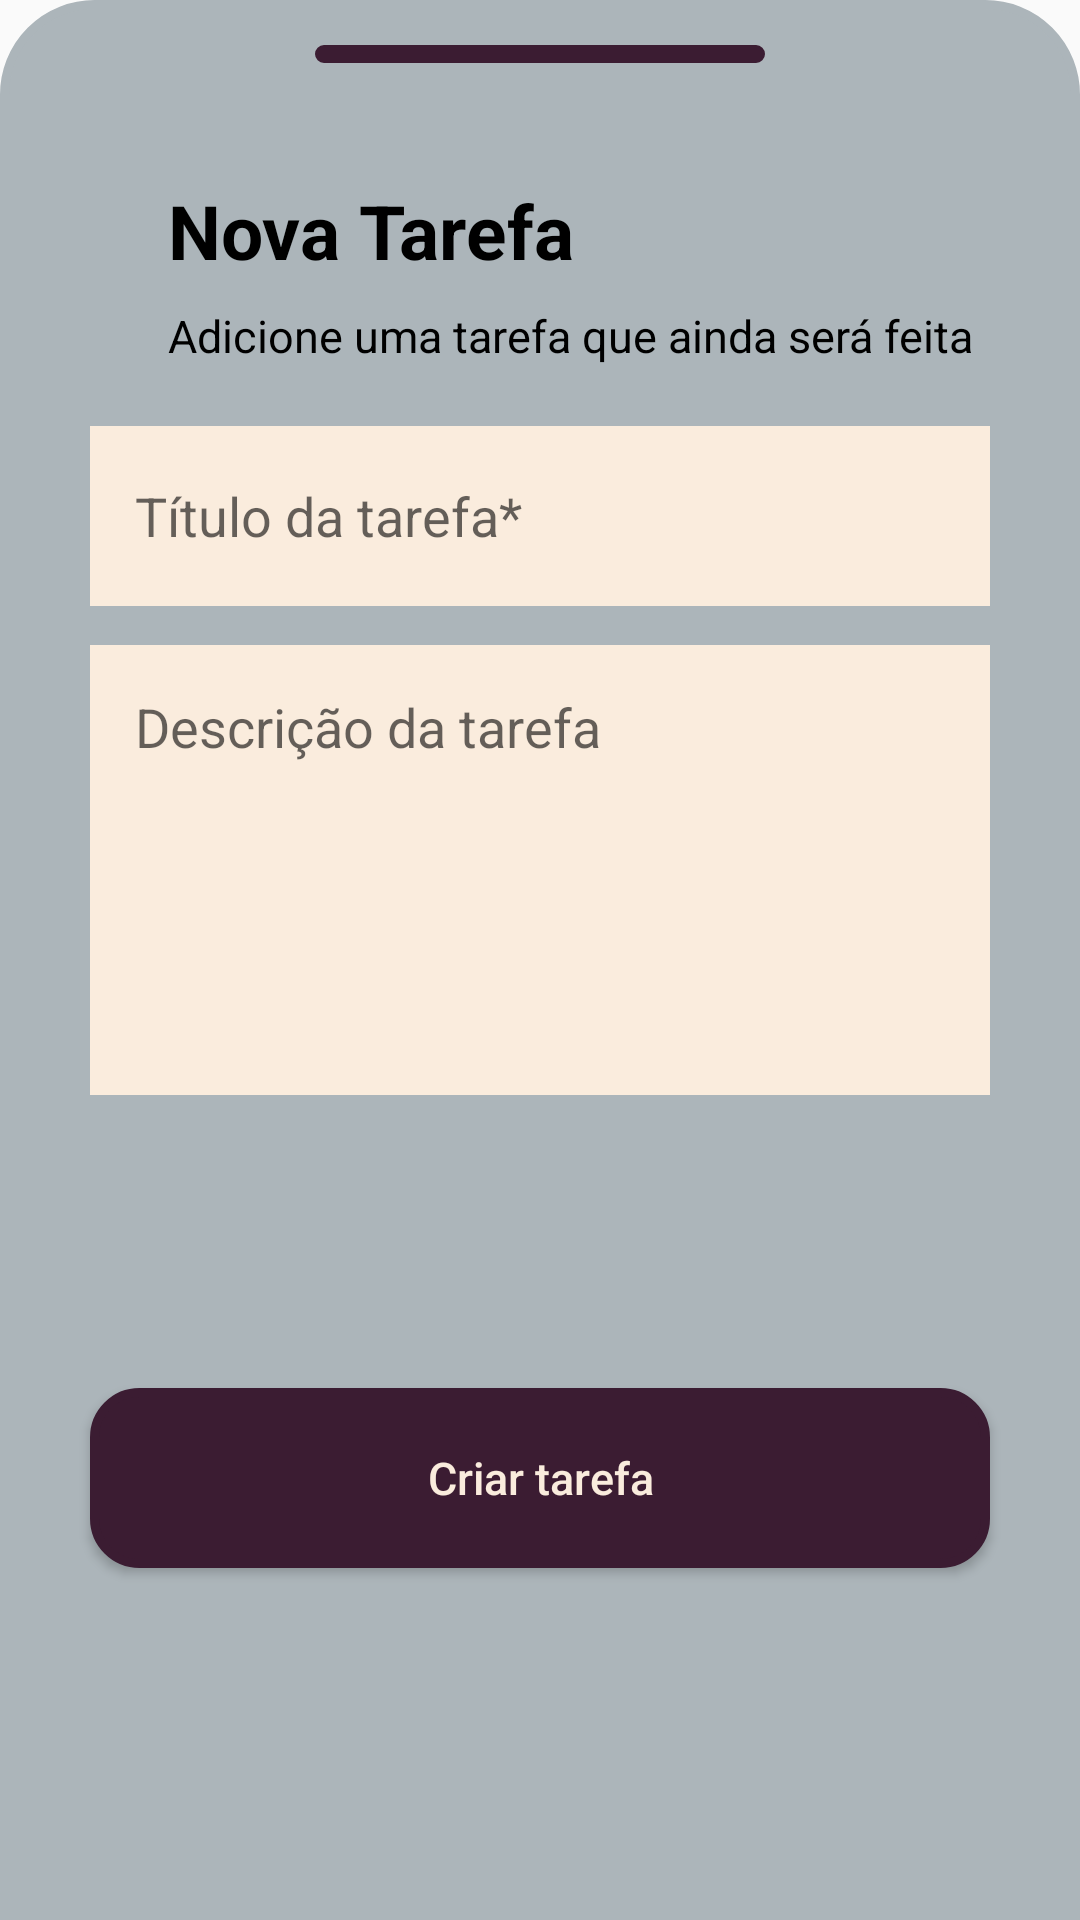

This screen was rendered from an Android layout file. Write that file and the resources it references.
<!-- AndroidManifest.xml: application theme AppTheme -->
<!-- res/layout/add_task_bsheet_fragment.xml -->
<?xml version="1.0" encoding="utf-8"?>
<layout xmlns:android="http://schemas.android.com/apk/res/android"
    xmlns:app="http://schemas.android.com/apk/res-auto">

    <androidx.constraintlayout.widget.ConstraintLayout
        android:layout_width="match_parent"
        android:layout_height="wrap_content"
        android:background="@drawable/layout_bg_top"
        android:backgroundTint="@color/colorAccent"
        android:orientation="vertical"
        app:behavior_peekHeight="450dp"
        app:layout_behavior="android.support.design.widget.BottomSheetBehavior">

        <TextView
            android:id="@+id/txtNewTaskTitle"
            android:layout_width="wrap_content"
            android:layout_height="wrap_content"
            android:layout_gravity="center"
            android:layout_marginStart="56dp"
            android:layout_marginTop="60dp"
            android:text="@string/txt_nova_tarefa"
            android:textColor="@color/black"
            android:textSize="25sp"
            android:textStyle="bold"
            app:layout_constraintBottom_toTopOf="@id/txtNewTaskDesc"
            app:layout_constraintStart_toStartOf="parent"
            app:layout_constraintTop_toTopOf="parent" />

        <TextView
            android:id="@+id/txtNewTaskDesc"
            android:layout_width="wrap_content"
            android:layout_height="wrap_content"
            android:layout_gravity="center"
            android:layout_marginStart="56dp"
            android:layout_marginTop="8dp"
            android:text="@string/txt_addTaskDesc"
            android:textColor="@color/black"
            android:textSize="15sp"
            app:layout_constraintStart_toStartOf="parent"
            app:layout_constraintTop_toBottomOf="@id/txtNewTaskTitle" />

        <ImageView
            android:id="@+id/imgLineHorizontal1"
            android:layout_width="150dp"
            android:layout_height="6dp"
            android:layout_marginTop="15dp"
            android:background="@drawable/layout_bg_small"
            android:backgroundTint="@color/colorPrimaryDark"
            app:layout_constraintEnd_toEndOf="parent"
            app:layout_constraintStart_toStartOf="parent"
            app:layout_constraintTop_toTopOf="parent" />

        <EditText
            android:id="@+id/edtTaskTitleB"
            android:layout_width="300dp"
            android:layout_height="60dp"
            android:layout_gravity="center"
            android:layout_marginTop="20dp"
            android:background="@color/colorLight"
            android:hint="@string/edtTaskTitle"
            android:paddingStart="15dp"
            app:layout_constraintEnd_toEndOf="parent"
            app:layout_constraintStart_toStartOf="parent"
            app:layout_constraintTop_toBottomOf="@id/txtNewTaskDesc" />

        <EditText
            android:id="@+id/edtTaskDescB"
            android:layout_width="300dp"
            android:layout_height="150dp"
            android:layout_gravity="center"
            android:layout_marginTop="13dp"
            android:background="@color/colorLight"
            android:gravity="start"
            android:hint="@string/edtTaskDesc"
            android:paddingStart="15dp"
            android:paddingTop="15dp"
            app:layout_constraintEnd_toEndOf="parent"
            app:layout_constraintStart_toStartOf="parent"
            app:layout_constraintTop_toBottomOf="@+id/edtTaskTitleB" />

        <Button
            android:id="@+id/btnCreateTaskB"
            android:layout_width="300dp"
            android:layout_height="60dp"
            android:layout_gravity="center"
            android:layout_marginTop="40dp"
            android:layout_marginBottom="60dp"
            android:background="@drawable/layout_bg_small"
            android:backgroundTint="@color/colorPrimaryDark"
            android:text="@string/btnCreateTask"
            android:textAllCaps="false"
            android:textColor="@color/colorLight"
            android:textSize="15sp"
            app:layout_constraintBottom_toBottomOf="parent"
            app:layout_constraintEnd_toEndOf="parent"
            app:layout_constraintStart_toStartOf="parent"
            app:layout_constraintTop_toBottomOf="@+id/edtTaskDescB" />

    </androidx.constraintlayout.widget.ConstraintLayout>
</layout>
<!-- resources referenced by this layout -->
<resources>
  <color name="black">#000000</color>
  <color name="colorAccent">#ACB5BA</color>
  <color name="colorLight">#FAECDD</color>
  <color name="colorPrimaryDark">#3B1C32</color>
  <!-- drawable layout_bg_small (drawable) -->
  <?xml version="1.0" encoding="UTF-8"?>
  <shape xmlns:android="http://schemas.android.com/apk/res/android">
      <solid android:color="#FFFFFF"/>
      <stroke android:width="3dp"
              android:color="#B1BCBE" />
      <corners android:radius="15dp"/>
      <padding android:left="0dp"
               android:top="0dp"
               android:right="0dp"
               android:bottom="0dp" />
  </shape>
  <!-- drawable layout_bg_top (drawable) -->
  <?xml version="1.0" encoding="UTF-8"?>
  <shape xmlns:android="http://schemas.android.com/apk/res/android">
      <solid android:color="#FFFFFF"/>
      <stroke android:width="3dp"
              android:color="#B1BCBE" />
  
      <corners android:bottomRightRadius="0dp"
               android:bottomLeftRadius="0dp"
               android:topLeftRadius="30dp"
               android:topRightRadius="30dp"/>
  
      <padding android:left="0dp"
               android:top="0dp"
               android:right="0dp"
               android:bottom="0dp" />
  </shape>
  <string name="btnCreateTask">Criar tarefa</string>
  <string name="edtTaskDesc">Descrição da tarefa</string>
  <string name="edtTaskTitle">Título da tarefa*</string>
  <string name="txt_addTaskDesc">Adicione uma tarefa que ainda será feita</string>
  <string name="txt_nova_tarefa">Nova Tarefa</string>
  <style name="AppTheme" parent="Theme.AppCompat.Light.DarkActionBar">
          
          <item name="colorPrimary">@color/colorPrimaryDark</item>
          <item name="colorPrimaryDark">@color/colorPrimaryDark</item>
          <item name="colorAccent">@color/colorAccent</item>
      </style>
</resources>
